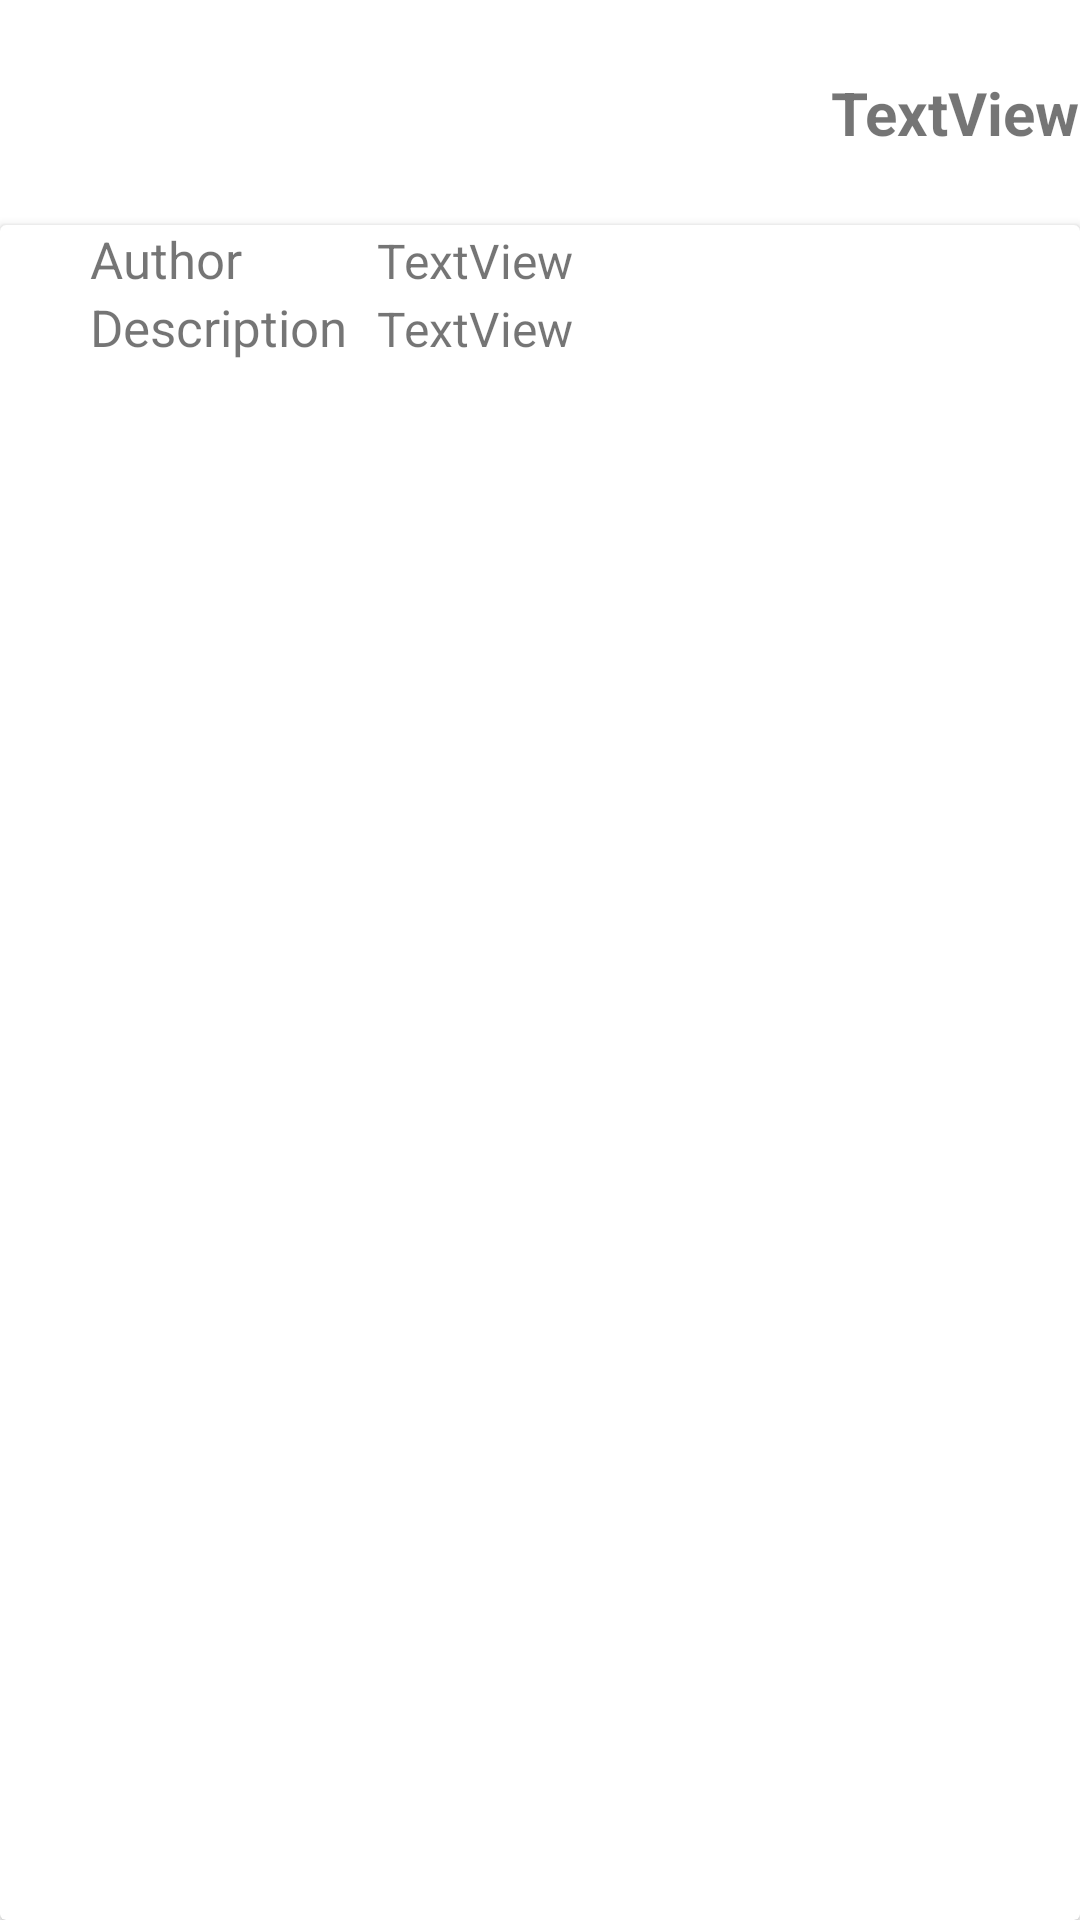

Reconstruct the res/layout file that produces this screen, plus the resources it refers to.
<!-- AndroidManifest.xml: application theme Theme.BookAPI_Retrofit -->
<!-- res/layout/indivlist.xml -->
<?xml version="1.0" encoding="utf-8"?>
<LinearLayout xmlns:android="http://schemas.android.com/apk/res/android"
    xmlns:app="http://schemas.android.com/apk/res-auto"
    xmlns:tools="http://schemas.android.com/tools"
    android:layout_width="match_parent"
    android:layout_height="wrap_content"
    android:orientation="vertical">


    <LinearLayout
        android:layout_width="match_parent"
        android:layout_height="wrap_content"
        android:layout_weight="1"
        android:orientation="horizontal">

        <ImageView
            android:id="@+id/imageView"
            android:layout_width="150dp"
            android:layout_height="150dp"
            android:layout_weight="1" />


        <TextView
            android:id="@+id/textView"
            android:layout_width="wrap_content"
            android:layout_height="wrap_content"
            android:layout_gravity="center"
            android:layout_marginLeft="20dp"
            android:text="TextView"
            android:textStyle="bold"
            android:textSize="20sp" />

    </LinearLayout>

    <androidx.cardview.widget.CardView
        android:layout_width="match_parent"
        android:layout_height="match_parent"
        android:layout_weight="1" >

        <LinearLayout
            android:id="@+id/details"
            android:layout_width="match_parent"
            android:layout_height="wrap_content"
            android:layout_marginLeft="30dp"
            android:layout_weight="1"
            android:orientation="vertical">

            <TableLayout
                android:layout_width="match_parent"
                android:layout_height="match_parent">

                <TableRow
                    android:layout_width="match_parent"
                    android:layout_height="match_parent">

                    <TextView
                        android:id="@+id/textView4"
                        android:layout_width="wrap_content"
                        android:layout_height="wrap_content"
                        android:layout_marginRight="10dp"
                        android:text="Author"
                        android:textSize="17sp" />

                    <TextView
                        android:id="@+id/textView2"
                        android:layout_width="wrap_content"
                        android:layout_height="wrap_content"
                        android:text="TextView"
                        android:textSize="16sp" />
                </TableRow>

                <TableRow
                    android:layout_width="match_parent"
                    android:layout_height="match_parent">

                    <TextView
                        android:id="@+id/textView5"
                        android:layout_width="wrap_content"
                        android:layout_height="wrap_content"
                        android:layout_marginRight="10dp"
                        android:text="Description"
                        android:textSize="17sp" />

                    <TextView
                        android:id="@+id/textView3"
                        android:layout_width="wrap_content"
                        android:layout_height="wrap_content"
                        android:text="TextView"
                        android:textSize="16sp" />
                </TableRow>

            </TableLayout>

        </LinearLayout>
    </androidx.cardview.widget.CardView>

</LinearLayout>
<!-- resources referenced by this layout -->
<resources>
  <style name="Theme.BookAPI_Retrofit" parent="Theme.MaterialComponents.DayNight.DarkActionBar">
          
          <item name="colorPrimary">@color/purple_500</item>
          <item name="colorPrimaryVariant">@color/purple_700</item>
          <item name="colorOnPrimary">@color/white</item>
          
          <item name="colorSecondary">@color/teal_200</item>
          <item name="colorSecondaryVariant">@color/teal_700</item>
          <item name="colorOnSecondary">@color/black</item>
          
          <item name="android:statusBarColor" tools:targetApi="l">?attr/colorPrimaryVariant</item>
          
      </style>
  <!-- not gathered from this repository: default colours our renderer supplied (Android Studio template values) -->
  <color name="purple_500">#FF6200EE</color>
  <color name="purple_700">#FF3700B3</color>
  <color name="teal_200">#FF03DAC5</color>
  <color name="teal_700">#FF018786</color>
  <color name="black">#FF000000</color>
  <color name="white">#FFFFFFFF</color>
</resources>
